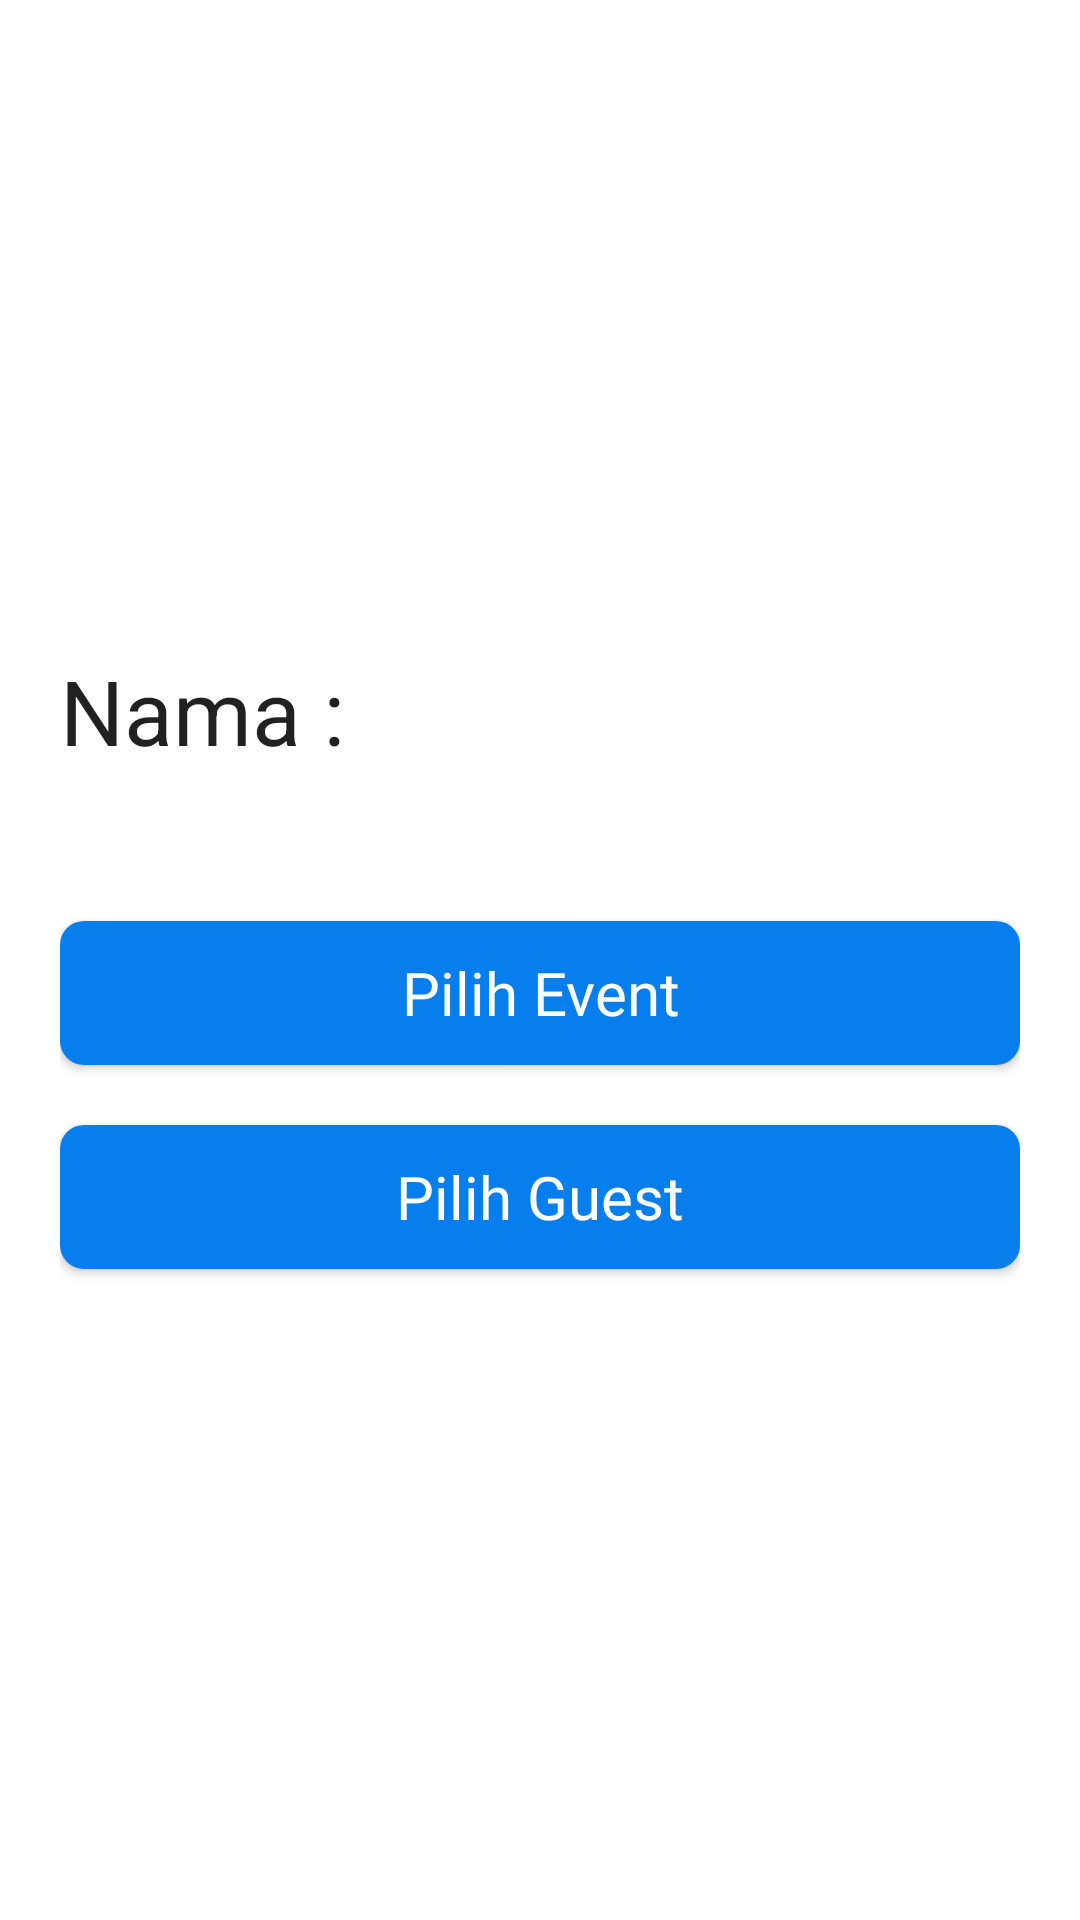

Here is an Android app screen rendered from its layout file. Give the layout XML and the strings, colors and styles it references.
<!-- AndroidManifest.xml: application theme Theme.SuitmediaTestApp -->
<!-- res/layout/activity_main.xml -->
<?xml version="1.0" encoding="utf-8"?>
<RelativeLayout xmlns:android="http://schemas.android.com/apk/res/android"
    xmlns:tools="http://schemas.android.com/tools"
    android:layout_width="match_parent"
    android:layout_height="match_parent"
    android:gravity="center_vertical"
    android:paddingHorizontal="20dp"
    tools:context=".activities.MainActivity">

    <TextView
        android:id="@+id/tv_detail"
        android:layout_width="wrap_content"
        android:layout_height="wrap_content"
        android:layout_marginEnd="20dp"
        android:text="@string/nama"
        android:textSize="30sp" />

    <TextView
        android:id="@+id/tv_name"
        android:layout_width="wrap_content"
        android:layout_height="wrap_content"
        android:layout_toEndOf="@id/tv_detail"
        android:textSize="30sp"
        android:textColor="@color/orange"
        android:fontFamily="@font/nunito_bold"
        tools:text="Severian" />

    <Button
        android:id="@+id/btn_event"
        style="@style/defaultBtnStyle"
        android:layout_below="@id/tv_name"
        android:layout_marginTop="50dp"
        android:text="@string/pilih_event" />

    <Button
        android:id="@+id/btn_guest"
        style="@style/defaultBtnStyle"
        android:layout_below="@id/btn_event"
        android:layout_marginTop="20dp"
        android:text="@string/pilih_guest" />


</RelativeLayout>
<!-- resources referenced by this layout -->
<resources>
  <color name="orange">#FF7C1F</color>
  <string name="nama">Nama :</string>
  <string name="pilih_event">Pilih Event</string>
  <string name="pilih_guest">Pilih Guest</string>
  <style name="defaultBtnStyle">
          <item name="android:layout_width">match_parent</item>
          <item name="android:layout_height">wrap_content</item>
          <item name="android:background">@drawable/custom_btn</item>
          <item name="android:fontFamily">@font/nunito_semibold</item>
          <item name="android:textAllCaps">false</item>
          <item name="android:textSize">20sp</item>
          <item name="android:textColor">@color/white</item>
          <item name="android:paddingTop">8dp</item>
          <item name="android:paddingBottom">8dp</item>
      </style>
  <style name="Theme.SuitmediaTestApp" parent="Theme.MaterialComponents.DayNight.NoActionBar">
          
          <item name="colorPrimary">@color/blue</item>
          <item name="colorPrimaryVariant">@color/dark_blue</item>
          <item name="colorOnPrimary">@color/white</item>
          
          <item name="colorSecondary">@color/orange</item>
          <item name="colorSecondaryVariant">@color/light_blue</item>
          <item name="colorOnSecondary">@color/black</item>
          
          <item name="android:statusBarColor" tools:targetApi="l">?attr/colorPrimaryVariant</item>
          
          <item name="android:textViewStyle">@font/nunito_regular</item>
      </style>
  <!-- drawable custom_btn (drawable) -->
  <?xml version="1.0" encoding="utf-8"?>
  <shape xmlns:android="http://schemas.android.com/apk/res/android">
      
      
      
      
      
      
      
      
      
      
      
      
      
      
      
      
      <solid android:color="?attr/colorPrimary" />
      <corners android:radius="8dp" />
  </shape>
  <color name="white">#FFFFFFFF</color>
  <color name="blue">#067EED</color>
  <color name="dark_blue">#0E3854</color>
  <color name="light_blue">#C1E6FF</color>
  <color name="black">#FF000000</color>
</resources>
